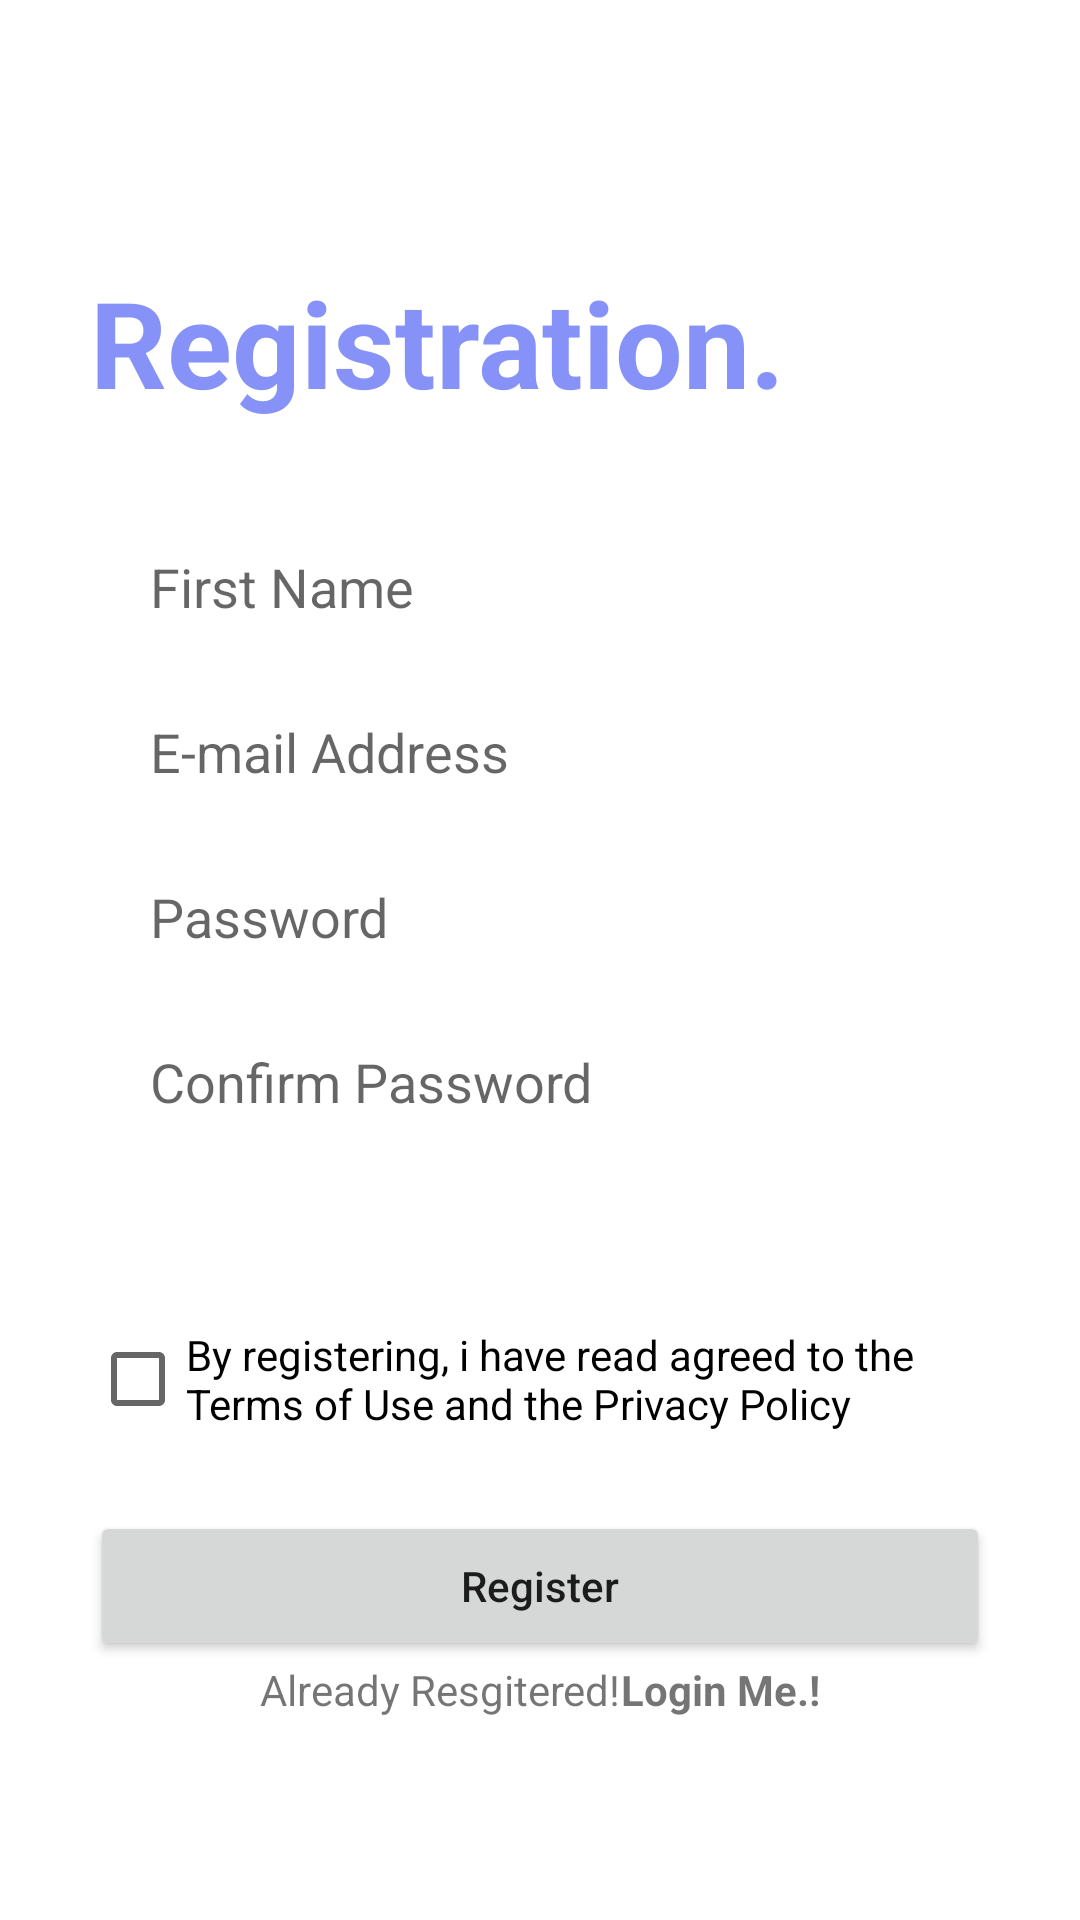

Android layout source for this screen:
<!-- AndroidManifest.xml: application theme Theme.Emraz_apps -->
<!-- res/layout/register_layout.xml -->
<?xml version="1.0" encoding="utf-8"?>
<androidx.constraintlayout.widget.ConstraintLayout xmlns:android="http://schemas.android.com/apk/res/android"
    android:layout_width="match_parent"
    android:layout_height="match_parent">

    <LinearLayout
        android:gravity="center"
        android:padding="15dp"
        android:layout_width="match_parent"
        android:layout_height="match_parent"
        android:orientation="vertical">

        <LinearLayout
            android:layout_marginTop="20dp"
            android:layout_width="wrap_content"
            android:layout_height="wrap_content"
            android:orientation="vertical">

            <TextView
                android:textStyle="bold"
                android:layout_gravity="left"
                android:layout_width="wrap_content"
                android:layout_height="wrap_content"
                android:text="Registration."
                android:textColor="@color/lavender"
                android:textSize="40dp">

            </TextView>
            <LinearLayout
                android:layout_marginTop="30dp"
                android:layout_width="wrap_content"
                android:layout_height="wrap_content"
                android:orientation="horizontal">
                <EditText
                    android:paddingLeft="20dp"
                    android:background="@drawable/round_corner"
                    android:layout_width="300dp"
                    android:layout_height="50dp"
                    android:hint="First Name">
                </EditText>

            </LinearLayout>
            <EditText
                android:layout_marginTop="5dp"
                android:paddingLeft="20dp"
                android:background="@drawable/round_corner"
                android:layout_width="300dp"
                android:layout_height="50dp"
                android:inputType="textEmailAddress"
                android:hint="E-mail Address">
            </EditText>
            <EditText
                android:layout_marginTop="5dp"
                android:paddingLeft="20dp"
                android:background="@drawable/round_corner"
                android:layout_width="300dp"
                android:layout_height="50dp"
                android:inputType="textPassword"
                android:hint="Password">
            </EditText>
            <EditText
                android:layout_marginTop="5dp"
                android:paddingLeft="20dp"
                android:background="@drawable/round_corner"
                android:layout_width="300dp"
                android:layout_height="50dp"
                android:inputType="textPassword"
                android:hint="Confirm Password">
            </EditText>
            <CheckBox
                android:layout_marginTop="50dp"
                android:layout_width="300dp"
                android:layout_height="wrap_content"
                android:text="By registering, i have read agreed to the Terms of Use and the Privacy Policy">

            </CheckBox>
            <Button
                android:layout_marginTop="20dp"
                android:layout_width="match_parent"
                android:layout_height="50dp"
                android:text="Register"
                android:textAllCaps="false">

            </Button>

            <LinearLayout
                android:layout_gravity="center"
                android:layout_width="wrap_content"
                android:layout_height="wrap_content"
                android:orientation="horizontal">
                <TextView
                    android:layout_width="wrap_content"
                    android:layout_height="wrap_content"
                    android:text="Already Resgitered!">
                </TextView>
                <TextView
                    android:textStyle="bold"
                    android:layout_width="wrap_content"
                    android:layout_height="wrap_content"
                    android:text="Login Me.!">
                </TextView>

            </LinearLayout>


        </LinearLayout>


    </LinearLayout>

</androidx.constraintlayout.widget.ConstraintLayout>
<!-- resources referenced by this layout -->
<resources>
  <color name="lavender">#8692f7</color>
  <style name="Theme.Emraz_apps" parent="Theme.MaterialComponents.DayNight.NoActionBar">
          !-- Primary brand color. --&gt;
          <item name="colorPrimary">@color/lavender</item>
          <item name="colorPrimaryVariant">@color/lavender</item>
          <item name="colorOnPrimary">@color/white</item>
          
          <item name="colorSecondary">@color/teal_200</item>
          <item name="colorSecondaryVariant">@color/teal_700</item>
          <item name="colorOnSecondary">@color/black</item>
          
          <item name="android:statusBarColor">?attr/colorPrimaryVariant</item>
          
      </style>
  <color name="white">#FFFFFFFF</color>
  <color name="teal_200">#FF03DAC5</color>
  <color name="teal_700">#FF018786</color>
  <color name="black">#FF000000</color>
</resources>
